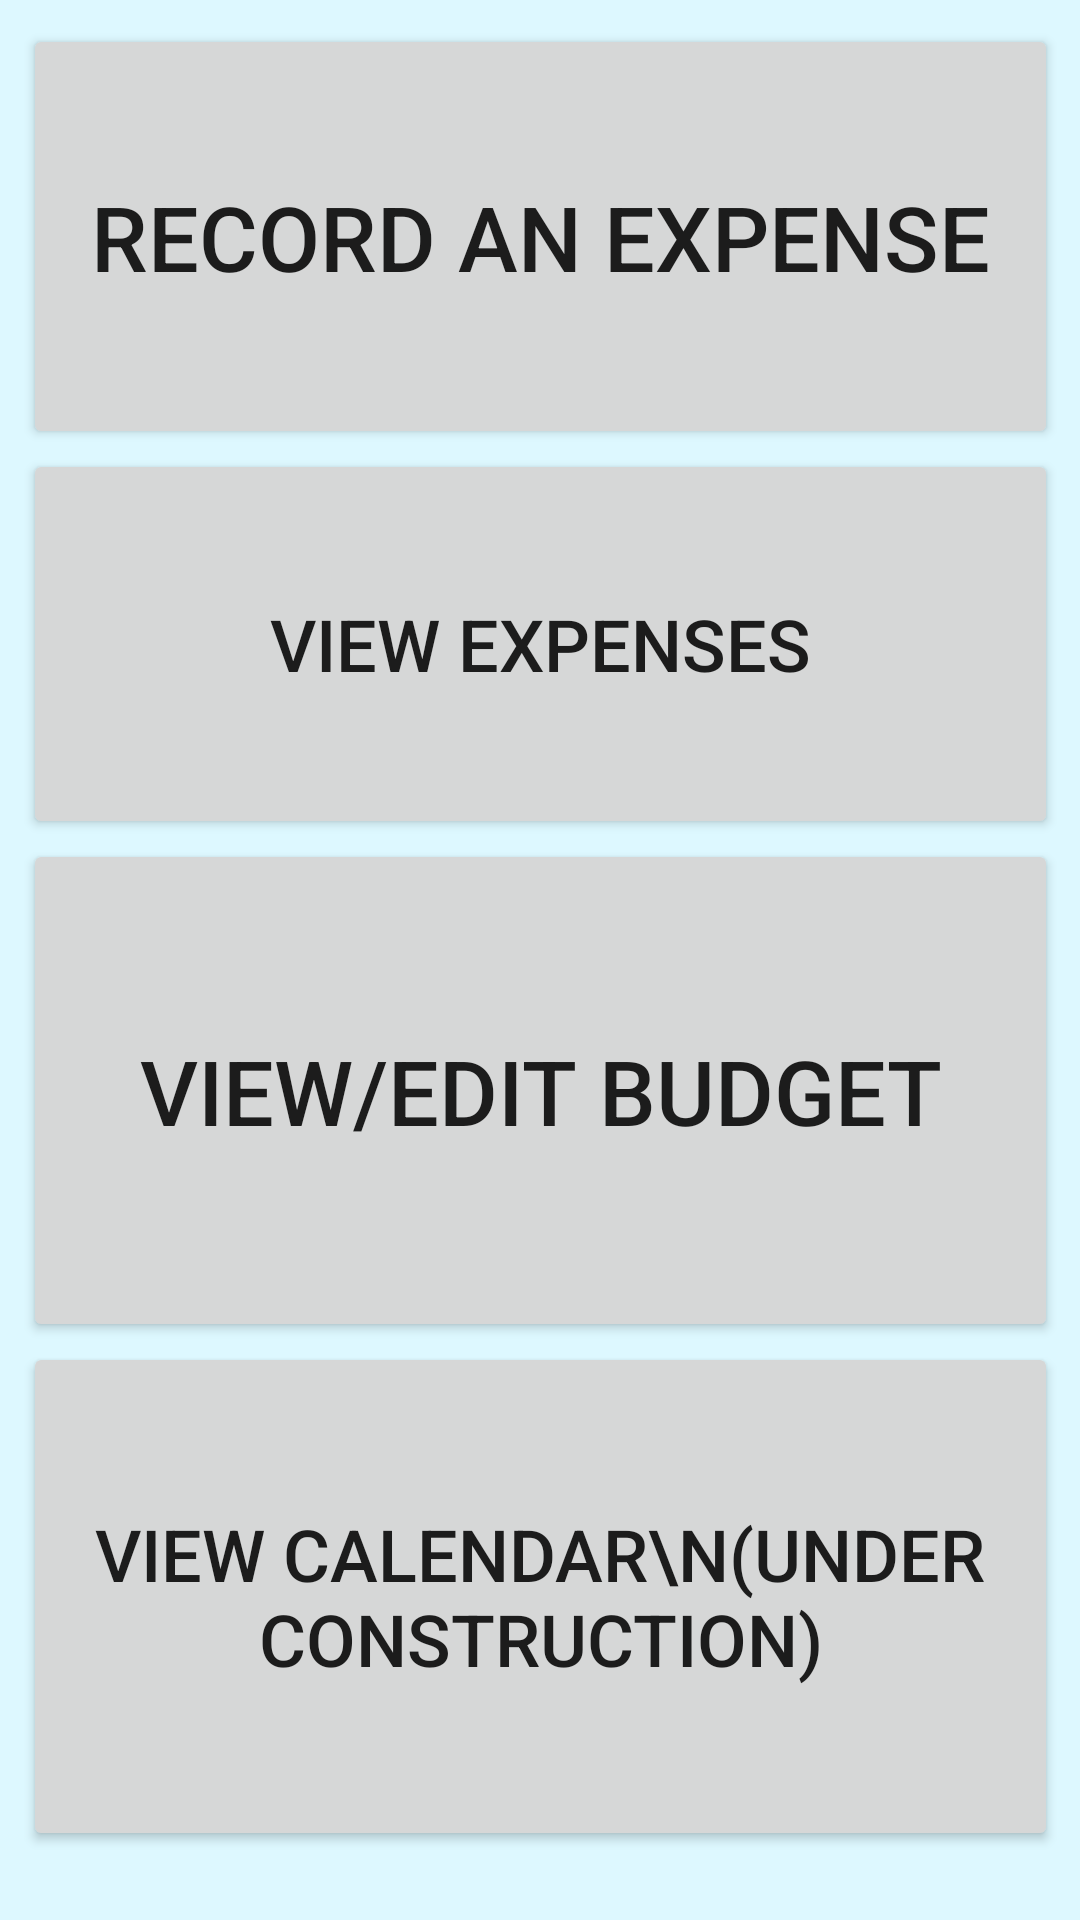

The Android layout XML behind this screen, and the referenced resources:
<!-- AndroidManifest.xml: application theme AppTheme -->
<!-- res/layout/activity_main.xml -->
<?xml version="1.0" encoding="utf-8"?>
<android.support.constraint.ConstraintLayout xmlns:android="http://schemas.android.com/apk/res/android"
    xmlns:app="http://schemas.android.com/apk/res-auto"
    xmlns:tools="http://schemas.android.com/tools"
    android:layout_width="match_parent"
    android:layout_height="match_parent"
    android:background="#ddf8ff"
    tools:context="com.oakley8sam.thriftez.MainActivity">

    <LinearLayout
        android:layout_width="345dp"
        android:layout_height="0dp"
        android:layout_marginBottom="8dp"
        android:layout_marginTop="8dp"
        android:orientation="vertical"
        android:weightSum="1"
        app:layout_constraintBottom_toBottomOf="parent"
        app:layout_constraintLeft_toLeftOf="parent"
        app:layout_constraintRight_toRightOf="parent"
        app:layout_constraintTop_toTopOf="parent"
        app:layout_constraintVertical_bias="1.0">

        <Button
            android:id="@+id/recordButton"
            style="@style/Widget.AppCompat.Button"
            android:layout_width="match_parent"
            android:layout_height="wrap_content"
            android:layout_weight="0.22"
            android:onClick="goToRecord"
            android:text="Record An Expense"
            android:textSize="30sp" />

        <Button
            android:id="@+id/viewButton"
            android:layout_width="match_parent"
            android:layout_height="wrap_content"
            android:layout_weight="0.21"
            android:text="View Expenses"
            android:onClick="goToExpenses"
            android:textSize="24sp" />

        <Button
            android:id="@+id/editButton"
            android:layout_width="match_parent"
            android:layout_height="wrap_content"
            android:layout_weight="0.29"
            android:onClick="goToEdit"
            android:text="View/Edit Budget"
            android:textSize="30sp" />

        <Button
            android:id="@+id/calendarButton"
            android:layout_width="match_parent"
            android:layout_height="wrap_content"
            android:layout_weight="0.24"
            android:text="View Calendar\n(Under Construction)"
            android:textSize="24sp" />
    </LinearLayout>

</android.support.constraint.ConstraintLayout>
<!-- resources referenced by this layout -->
<resources>
  <style name="AppTheme" parent="Theme.AppCompat.Light.DarkActionBar">
          
          <item name="colorPrimary">@color/colorPrimary</item>
          <item name="colorPrimaryDark">@color/colorPrimaryDark</item>
          <item name="colorAccent">@color/colorAccent</item>
          <item name="colorControlActivated">#000000</item>
          <item name="colorControlHighlight">#000000</item>
      </style>
  <color name="colorPrimary">#3F51B5</color>
  <color name="colorPrimaryDark">#303F9F</color>
  <color name="colorAccent">#FF4081</color>
</resources>
